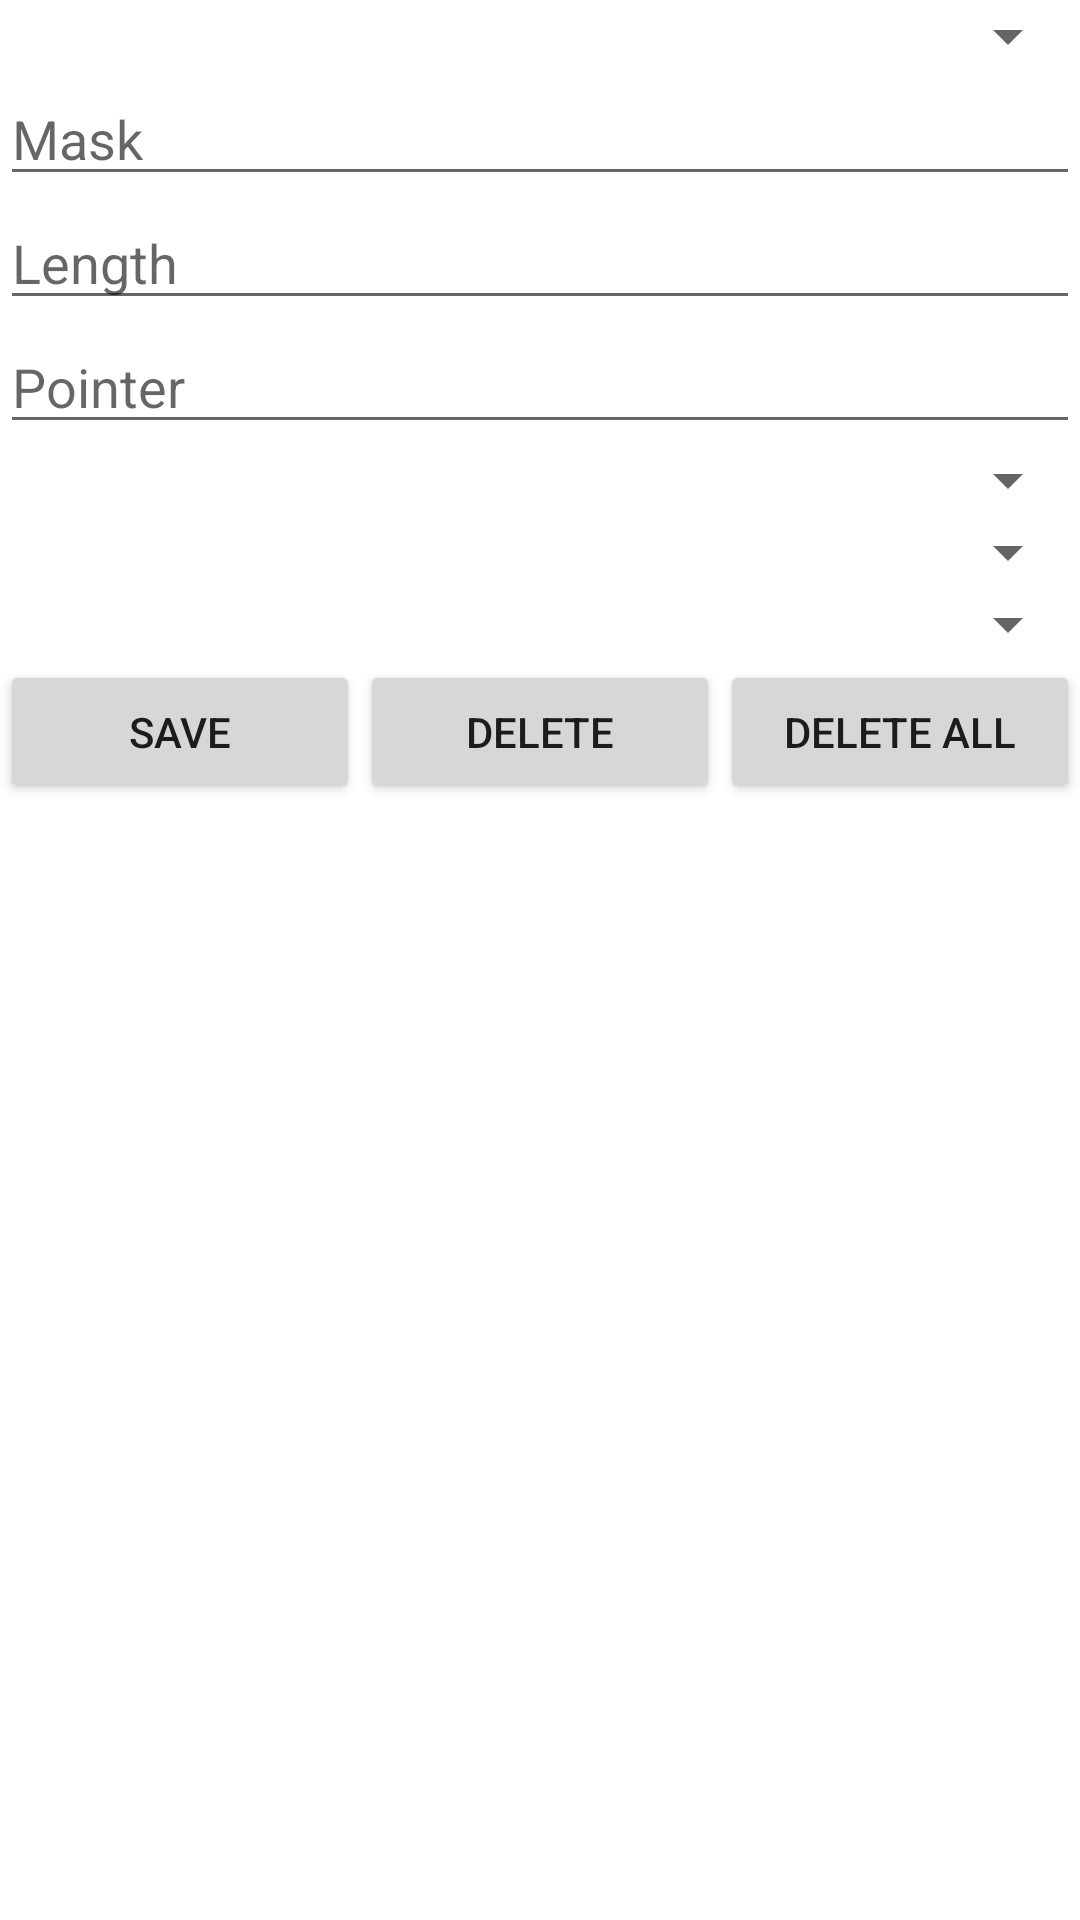

Layout XML and referenced resources for this Android screen:
<!-- AndroidManifest.xml: application theme Theme.StramitApp -->
<!-- res/layout/fragment_prefilters.xml -->
<?xml version="1.0" encoding="utf-8"?>
<layout xmlns:android="http://schemas.android.com/apk/res/android"
    xmlns:app="http://schemas.android.com/apk/res-auto"
    xmlns:tools="http://schemas.android.com/tools">

    <androidx.constraintlayout.widget.ConstraintLayout
        android:layout_width="match_parent"
        android:layout_height="match_parent">

        <Spinner
            android:id="@+id/prefilter_index"
            android:layout_width="0dp"
            android:layout_height="wrap_content"
            app:layout_constraintTop_toTopOf="parent"
            app:layout_constraintStart_toStartOf="parent"
            app:layout_constraintEnd_toEndOf="parent" />

        <EditText
            android:id="@+id/etMask"
            android:layout_width="0dp"
            android:layout_height="wrap_content"
            android:hint="Mask"
            app:layout_constraintTop_toBottomOf="@+id/prefilter_index"
            app:layout_constraintStart_toStartOf="parent"
            app:layout_constraintEnd_toEndOf="parent" />

        <EditText
            android:id="@+id/etLength"
            android:layout_width="0dp"
            android:layout_height="wrap_content"
            android:hint="Length"
            app:layout_constraintTop_toBottomOf="@+id/etMask"
            app:layout_constraintStart_toStartOf="parent"
            app:layout_constraintEnd_toEndOf="parent" />

        <EditText
            android:id="@+id/etPointer"
            android:layout_width="0dp"
            android:layout_height="wrap_content"
            android:hint="Pointer"
            app:layout_constraintTop_toBottomOf="@+id/etLength"
            app:layout_constraintStart_toStartOf="parent"
            app:layout_constraintEnd_toEndOf="parent" />

        <Spinner
            android:id="@+id/prefilter_membank"
            android:layout_width="0dp"
            android:layout_height="wrap_content"
            app:layout_constraintTop_toBottomOf="@+id/etPointer"
            app:layout_constraintStart_toStartOf="parent"
            app:layout_constraintEnd_toEndOf="parent" />

        <Spinner
            android:id="@+id/prefilter_target"
            android:layout_width="0dp"
            android:layout_height="wrap_content"
            app:layout_constraintTop_toBottomOf="@+id/prefilter_membank"
            app:layout_constraintStart_toStartOf="parent"
            app:layout_constraintEnd_toEndOf="parent" />

        <Spinner
            android:id="@+id/prefilter_action"
            android:layout_width="0dp"
            android:layout_height="wrap_content"
            app:layout_constraintTop_toBottomOf="@+id/prefilter_target"
            app:layout_constraintStart_toStartOf="parent"
            app:layout_constraintEnd_toEndOf="parent" />

        <Button
            android:id="@+id/button_save"
            android:layout_width="0dp"
            android:layout_height="wrap_content"
            android:text="Save"
            app:layout_constraintTop_toBottomOf="@+id/prefilter_action"
            app:layout_constraintStart_toStartOf="parent"
            app:layout_constraintEnd_toStartOf="@+id/button_delete" />

        <Button
            android:id="@+id/button_delete"
            android:layout_width="0dp"
            android:layout_height="wrap_content"
            android:text="Delete"
            app:layout_constraintTop_toBottomOf="@+id/prefilter_action"
            app:layout_constraintStart_toEndOf="@+id/button_save"
            app:layout_constraintEnd_toStartOf="@+id/button_delete_all" />
        <Button
            android:id="@+id/button_delete_all"
            android:layout_width="0dp"
            android:layout_height="wrap_content"
            android:text="Delete All"
            app:layout_constraintTop_toBottomOf="@+id/prefilter_action"
            app:layout_constraintStart_toEndOf="@+id/button_delete"
            app:layout_constraintEnd_toEndOf="parent" />

    </androidx.constraintlayout.widget.ConstraintLayout>
</layout>
<!-- resources referenced by this layout -->
<resources>
  <style name="Theme.StramitApp" parent="Theme.MaterialComponents.DayNight.DarkActionBar">
          
          <item name="colorPrimary">@color/app_blue</item>
          <item name="colorPrimaryVariant">@color/app_blue_dark</item>
          <item name="colorOnPrimary">@color/white</item>
          
          <item name="colorSecondary">@color/teal_200</item>
          <item name="colorSecondaryVariant">@color/teal_700</item>
          <item name="colorOnSecondary">@color/black</item>
          
          <item name="android:statusBarColor">?attr/colorPrimaryVariant</item>
          
          <item name="colorAccent">@color/app_blue</item>
      </style>
  <color name="app_blue">#3b5998</color>
  <color name="app_blue_dark">#2f477a</color>
  <color name="white">#FFFFFFFF</color>
  <color name="teal_200">#FF03DAC5</color>
  <color name="teal_700">#FF018786</color>
  <color name="black">#FF000000</color>
</resources>
